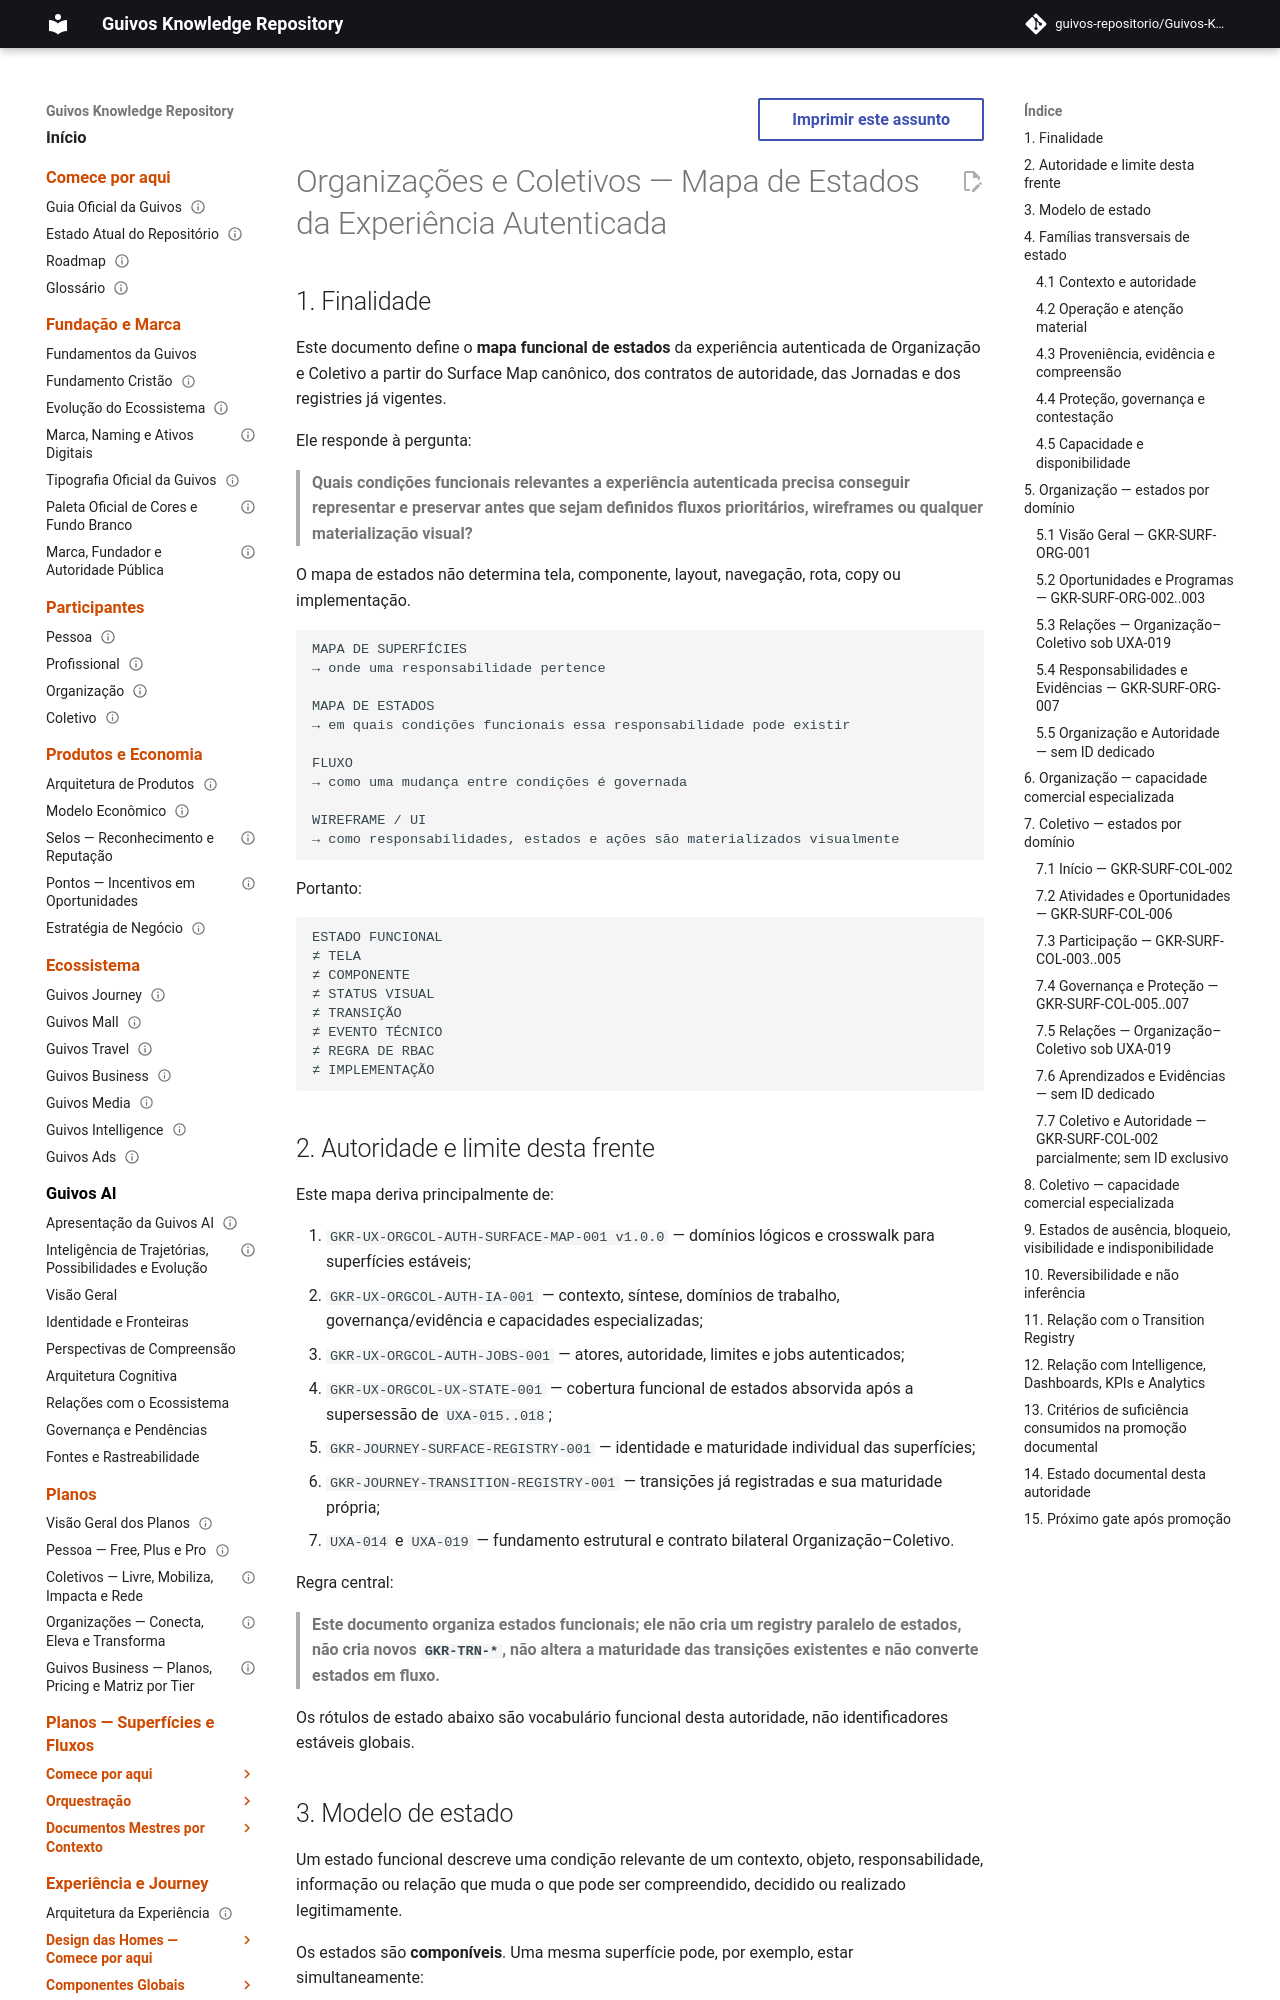

repository: guivos-repositorio/Guivos-Knowledge-Repository · page: experience-architecture/organizations-collectives-authenticated-state-map/index.html · generator: mkdocs

---
id: GKR-UX-ORGCOL-AUTH-STATE-MAP-001
title: Organizações e Coletivos — Mapa de Estados da Experiência Autenticada
status: active
version: 1.1.4
owner: Arquitetura da Experiência da Guivos
last_updated: 2026-09-24
normative: false
maturity: authenticated_state_map_defined
depends_on:
  - GKR-UX-ORGCOL-AUTH-SURFACE-MAP-001
  - GKR-UX-ORGCOL-AUTH-IA-001
  - GKR-UX-ORGCOL-AUTH-JOBS-001
  - GKR-UX-ORGCOL-STATE-001
  - GKR-UX-ORGCOL-UX-STATE-001
  - GKR-JOURNEY-SURFACE-REGISTRY-001
  - GKR-JOURNEY-TRANSITION-REGISTRY-001
  - UXA-014
  - UXA-019
related:
  - GKR-JOURNEY-ORGANIZATION-001
  - GKR-JOURNEY-COLLECTIVE-001
  - GEM-004-PLAN-TAXONOMY-AUTHORITY-001
  - GKR-INTELLIGENCE-DASHBOARD-KPI-001
  - GKR-UX-ORGCOL-AUTH-HIFI-EXEC-001
---

# Organizações e Coletivos — Mapa de Estados da Experiência Autenticada

## 1. Finalidade

Este documento define o **mapa funcional de estados** da experiência autenticada de Organização e Coletivo a partir do Surface Map canônico, dos contratos de autoridade, das Jornadas e dos registries já vigentes.

Ele responde à pergunta:

> **Quais condições funcionais relevantes a experiência autenticada precisa conseguir representar e preservar antes que sejam definidos fluxos prioritários, wireframes ou qualquer materialização visual?**

O mapa de estados não determina tela, componente, layout, navegação, rota, copy ou implementação.

```text
MAPA DE SUPERFÍCIES
→ onde uma responsabilidade pertence

MAPA DE ESTADOS
→ em quais condições funcionais essa responsabilidade pode existir

FLUXO
→ como uma mudança entre condições é governada

WIREFRAME / UI
→ como responsabilidades, estados e ações são materializados visualmente
```

Portanto:

```text
ESTADO FUNCIONAL
≠ TELA
≠ COMPONENTE
≠ STATUS VISUAL
≠ TRANSIÇÃO
≠ EVENTO TÉCNICO
≠ REGRA DE RBAC
≠ IMPLEMENTAÇÃO
```
